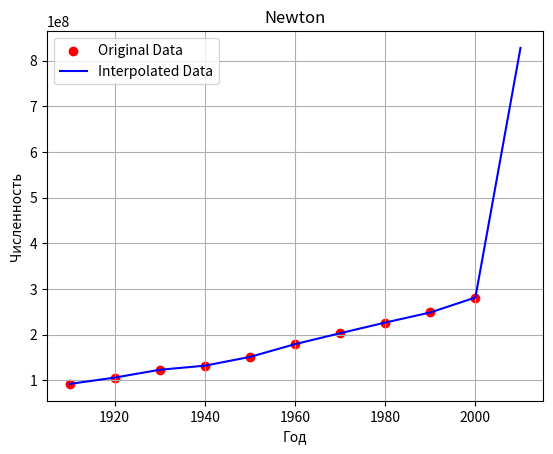

Source code (Python): (Note: this script raises an exception after producing the figure.)
import matplotlib.pyplot as plt
import numpy as np
import bisect

class InterpolationMethod:
    def __init__(self, x_data, y_data, name):
        self.x_data = x_data
        self.y_data = y_data
        self.name = name
    
    def get_name(self):
        return self.name
    
    def get_value(self, x):
        raise NotImplementedError("Subclasses must implement get_value method")

class NewtonApprox(InterpolationMethod):
    def __init__(self, x_data, y_data):
        super().__init__(x_data, y_data, "Newton")
        self.b_coef = np.zeros((len(x_data), len(x_data)))
        for i in range(1, len(x_data)):
            for j in range(len(x_data) - i):
                if i == 1:
                    self.b_coef[i][j] = (y_data[j + 1] - y_data[j]) / (x_data[j + 1] - x_data[j])
                else:
                    self.b_coef[i][j] = (self.b_coef[i - 1][j + 1] - self.b_coef[i - 1][j]) / (x_data[j + i] - x_data[j])
    
    def get_value(self, x):
        result = self.y_data[0]
        for i in range(1, len(self.x_data)):
            res = self.b_coef[i][0]
            for j in range(1, i + 1):
                res *= (x - self.x_data[j - 1])
            result += res
        return result

class SplineApprox(InterpolationMethod):
    def __init__(self, x_data, y_data):
        super().__init__(x_data, y_data, "Spline")
        self.M_coefs = np.zeros(len(x_data))
        eq_matrix = np.zeros((len(x_data) - 2, len(x_data) - 2))
        for i in range(len(x_data) - 2):
            for j in (-1, 0, 1):
                if (i + j) >= (len(x_data) - 2) or (i + j) < 0:
                    continue
                eq_matrix[i][i + j] = ((x_data[i + 1] - x_data[i]) * (j != 1) + (x_data[i + 2] - x_data[i + 1]) * (j != -1)) / (3 * (1 + (j != 0)))
        rhs = [((y_data[i + 2] - y_data[i + 1]) / (x_data[i + 2] - x_data[i + 1]) - (y_data[i + 1] - y_data[i]) / (x_data[i + 1] - x_data[i])) for i in range(len(x_data) - 2)]
        coefs = np.linalg.solve(eq_matrix, rhs)
        for i in range(len(x_data) - 2):
            self.M_coefs[i + 1] = coefs[i]
    
    def get_value(self, x):
        pos = min(bisect.bisect_right(self.x_data, x), len(self.x_data) - 1)
        M0 = self.M_coefs[pos - 1]
        M1 = self.M_coefs[pos]
        x0 = self.x_data[pos - 1]
        x1 = self.x_data[pos]
        h = x1 - x0
        f1 = self.y_data[pos]
        f0 = self.y_data[pos - 1]
        return (x - x0) ** 3 / (6 * h) * M1 + (x1 - x) ** 3 / (6 * h) * M0 + (x - x0) / h * (f1 - h**2 * M1 / 6) + (x1 - x) / h * (f0 - h**2 * M0 / 6)

class LeastSqApprox(InterpolationMethod):
    def __init__(self, x_data, y_data):
        super().__init__(x_data, y_data, "LeastSquares")
        phi = [lambda x: x ** 2, lambda x: x, lambda x: 1]
        matrix = np.zeros((3, 3))
        for i in range(3):
            for j in range(3):
                for x_value in self.x_data:
                    matrix[i][j] += phi[i](x_value) * phi[j](x_value)
        rhs = [0.0 for _ in range(3)]
        for i in range(3):
            for j in range(len(self.x_data)):
                rhs[i] += self.y_data[j] * (self.x_data[j] ** (2 - i))
        self.coefs = np.linalg.solve(matrix, rhs)
    
    def get_value(self, x):
        return self.coefs[0] * x**2 + self.coefs[1] * x + self.coefs[2]

def main():
    data = {
        1910: 92228496,
        1920: 106021537,
        1930: 123202624,
        1940: 132164569,
        1950: 151325798,
        1960: 179323175,
        1970: 203211926,
        1980: 226545805,
        1990: 248709873,
        2000: 281421906
    }
    y_data = list(data.values())
    x_data = list(data.keys())
    methods = [NewtonApprox(x_data, y_data), SplineApprox(x_data, y_data), LeastSqApprox(x_data, y_data)]
    x_data_plot = list(range(1910, 2020, 10))
    for method in methods:
        new_y_data = [method.get_value(x_value) for x_value in x_data_plot]
        plt.title(method.get_name())
        plt.ylabel("Численность")
        plt.xlabel("Год")
        plt.grid(True)  
        plt.scatter(x_data, y_data, color='red', label='Original Data')  
        plt.plot(x_data_plot, new_y_data, color='blue', label='Interpolated Data') 
        plt.legend() 
        plt.savefig("img/" + method.get_name())
        plt.show()

if __name__ == '__main__':
    main()